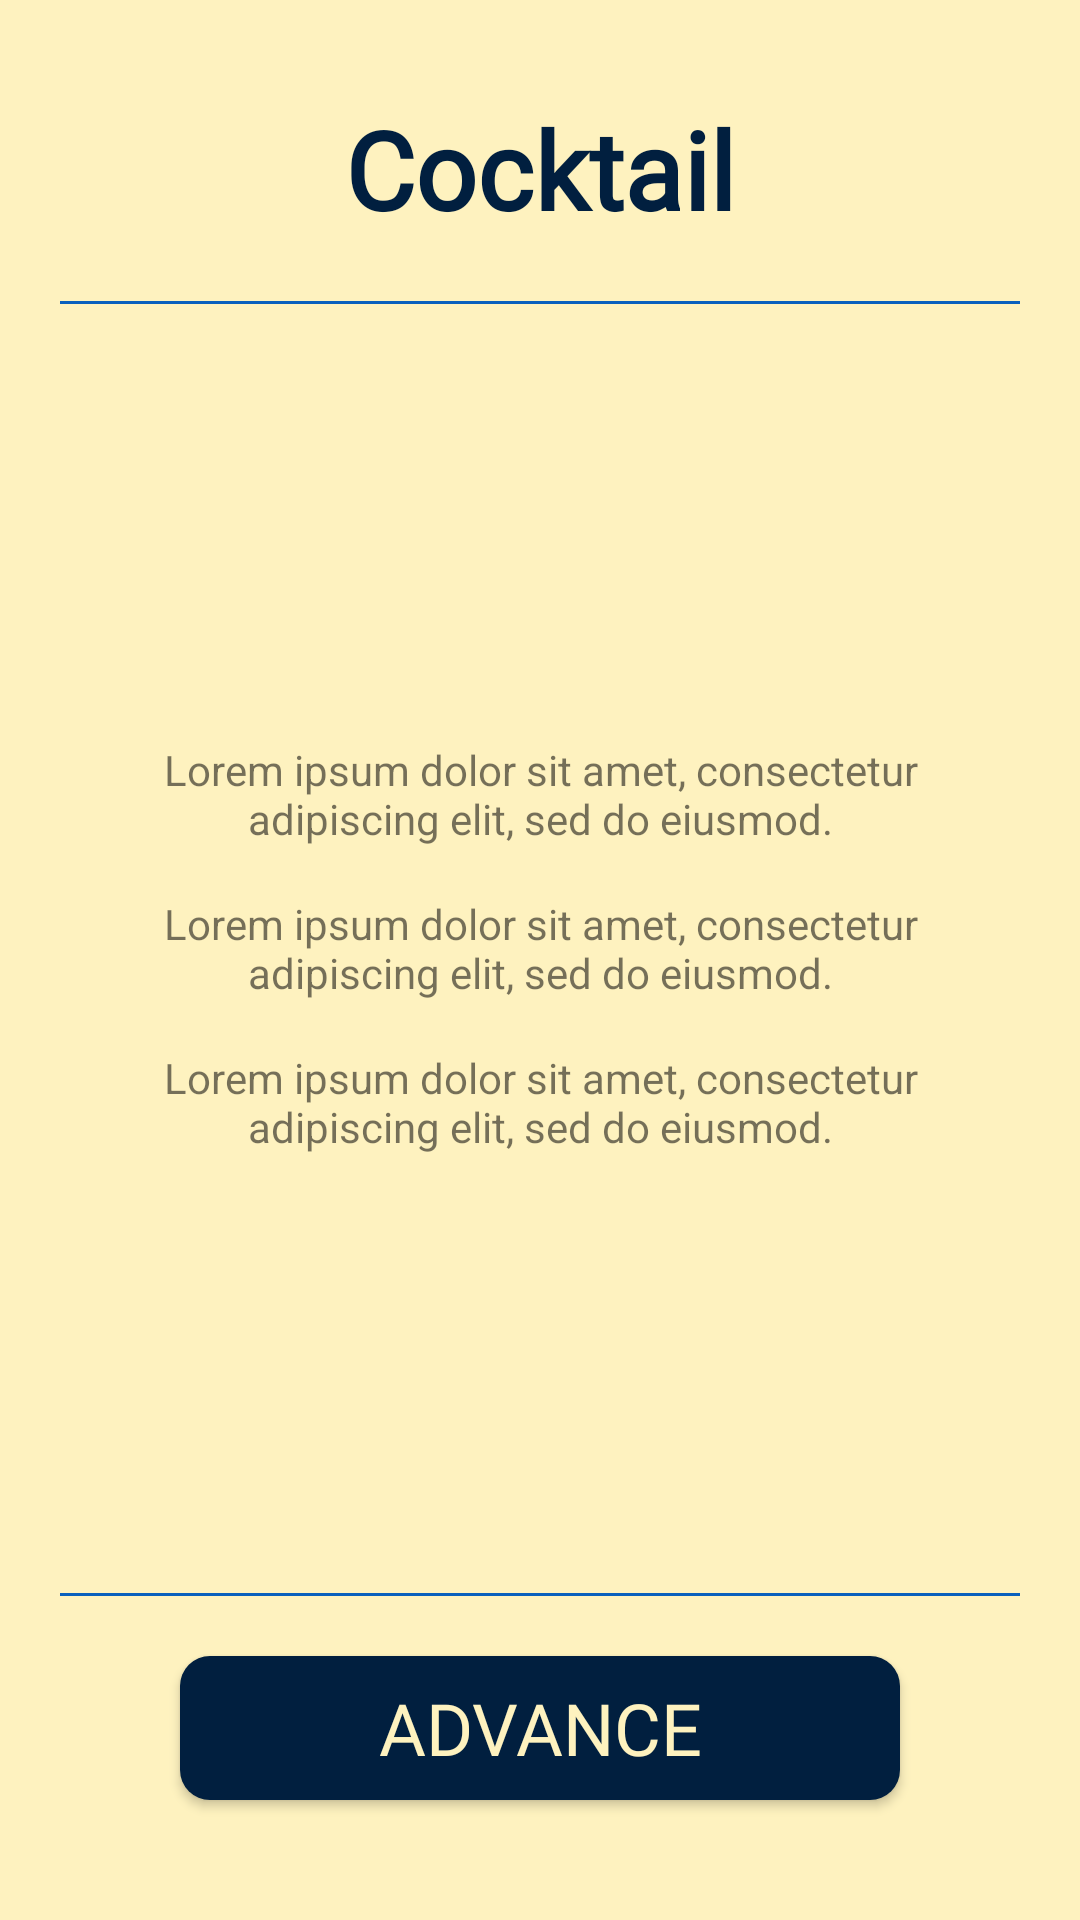

Here is an Android app screen rendered from its layout file. Give the layout XML and the strings, colors and styles it references.
<!-- AndroidManifest.xml: application theme AppTheme -->
<!-- res/layout/activity_welcome.xml -->
<?xml version="1.0" encoding="utf-8"?>
<androidx.constraintlayout.widget.ConstraintLayout xmlns:android="http://schemas.android.com/apk/res/android"
    xmlns:app="http://schemas.android.com/apk/res-auto"
    xmlns:tools="http://schemas.android.com/tools"
    android:layout_width="match_parent"
    android:layout_height="match_parent"
    android:background="@color/main_background"
    tools:context=".WelcomeActivity">

    <TextView
        android:id="@+id/textViewCocktailLogo"
        android:layout_width="wrap_content"
        android:layout_height="wrap_content"
        android:layout_marginTop="32dp"
        android:fontFamily="@font/montserrat"
        android:text="@string/cocktail_welcome"
        android:textColor="#011F3F"
        android:textSize="36sp"
        android:textStyle="bold"
        app:layout_constraintEnd_toEndOf="parent"
        app:layout_constraintStart_toStartOf="parent"
        app:layout_constraintTop_toTopOf="parent" />

    <View
        android:id="@+id/textViewLineOne"
        style="@style/divider"
        android:layout_marginTop="32dp"
        app:layout_constraintEnd_toEndOf="parent"
        app:layout_constraintHorizontal_bias="0.0"
        app:layout_constraintStart_toStartOf="parent"
        app:layout_constraintTop_toBottomOf="@+id/textViewCocktailLogo" />

    <LinearLayout
        android:id="@+id/linearLayOut"
        android:layout_width="0dp"
        android:layout_height="0dp"
        android:layout_marginTop="16dp"
        android:layout_marginBottom="16dp"
        android:gravity="center"
        android:orientation="vertical"
        android:padding="20dp"
        app:layout_constraintBottom_toTopOf="@+id/textViewLineTwo"
        app:layout_constraintEnd_toEndOf="parent"
        app:layout_constraintStart_toStartOf="parent"
        app:layout_constraintTop_toBottomOf="@+id/textViewLineOne">

        <TextView
            android:id="@+id/textView1"
            android:layout_width="wrap_content"
            android:layout_height="wrap_content"
            android:layout_marginStart="8dp"
            android:layout_marginTop="8dp"
            android:layout_marginEnd="8dp"
            android:layout_marginBottom="8dp"
            android:gravity="center"
            android:text="@string/welcome_text1" />

        <TextView
            android:id="@+id/textView2"
            android:layout_width="wrap_content"
            android:layout_height="wrap_content"
            android:layout_marginStart="8dp"
            android:layout_marginTop="8dp"
            android:layout_marginEnd="8dp"
            android:layout_marginBottom="8dp"
            android:gravity="center"
            android:text="@string/welcome_text2" />

        <TextView
            android:id="@+id/textView3"
            android:layout_width="wrap_content"
            android:layout_height="wrap_content"
            android:layout_marginStart="8dp"
            android:layout_marginTop="8dp"
            android:layout_marginEnd="8dp"
            android:layout_marginBottom="8dp"
            android:gravity="center"
            android:text="@string/welcome_text3" />


    </LinearLayout>


    <View
        android:id="@+id/textViewLineTwo"
        style="@style/divider"
        android:layout_marginBottom="32dp"
        app:layout_constraintBottom_toTopOf="@+id/button"
        app:layout_constraintEnd_toEndOf="parent"
        app:layout_constraintHorizontal_bias="0.0"
        app:layout_constraintStart_toStartOf="parent" />

    <Button
        android:id="@+id/button"
        android:layout_width="wrap_content"
        android:layout_height="wrap_content"
        android:layout_marginBottom="40dp"
        android:background="@drawable/oval_button"
        android:elevation="3dp"
        android:fontFamily="@font/roboto"
        android:onClick="onClickGoToLogin"
        android:text="@string/advance"
        android:textColor="@color/text_color"
        android:textSize="@dimen/text_size_24"
        app:layout_constraintBottom_toBottomOf="parent"
        app:layout_constraintEnd_toEndOf="parent"
        app:layout_constraintStart_toStartOf="parent" />
</androidx.constraintlayout.widget.ConstraintLayout>
<!-- resources referenced by this layout -->
<resources>
  <color name="main_background">#FEF2BF</color>
  <color name="text_color">#FEF2BF</color>
  <dimen name="text_size_24">24sp</dimen>
  <!-- drawable oval_button (drawable) -->
  <?xml version="1.0" encoding="UTF-8"?>
  <shape xmlns:android="http://schemas.android.com/apk/res/android">
      <corners android:radius="10dp"/>
      <solid android:color="#011F3F"/>
      <size android:width="240dp"/>
      <size android:height="48dp"/>
  </shape>
  <string name="advance">Advance</string>
  <string name="cocktail_welcome">Cocktail</string>
  <string name="welcome_text1">Lorem ipsum dolor sit amet, consectetur adipiscing elit, sed do eiusmod.</string>
  <string name="welcome_text2">Lorem ipsum dolor sit amet, consectetur adipiscing elit, sed do eiusmod.</string>
  <string name="welcome_text3">Lorem ipsum dolor sit amet, consectetur adipiscing elit, sed do eiusmod.</string>
  <style name="divider">
          <item name="android:layout_margin">20dp</item>
          <item name="android:layout_width">match_parent</item>
          <item name="android:layout_height">1dp</item>
          <item name="android:background">#0960BD</item>
      </style>
  <style name="AppTheme" parent="Theme.AppCompat.Light.DarkActionBar">
          
          <item name="colorPrimary">@color/colorPrimary</item>
          <item name="colorPrimaryDark">@color/colorPrimaryDark</item>
          <item name="colorAccent">@color/colorAccent</item>
      </style>
  <color name="colorPrimary">#011F3F</color>
  <color name="colorPrimaryDark">#011F3F</color>
  <color name="colorAccent">#D81B60</color>
</resources>
